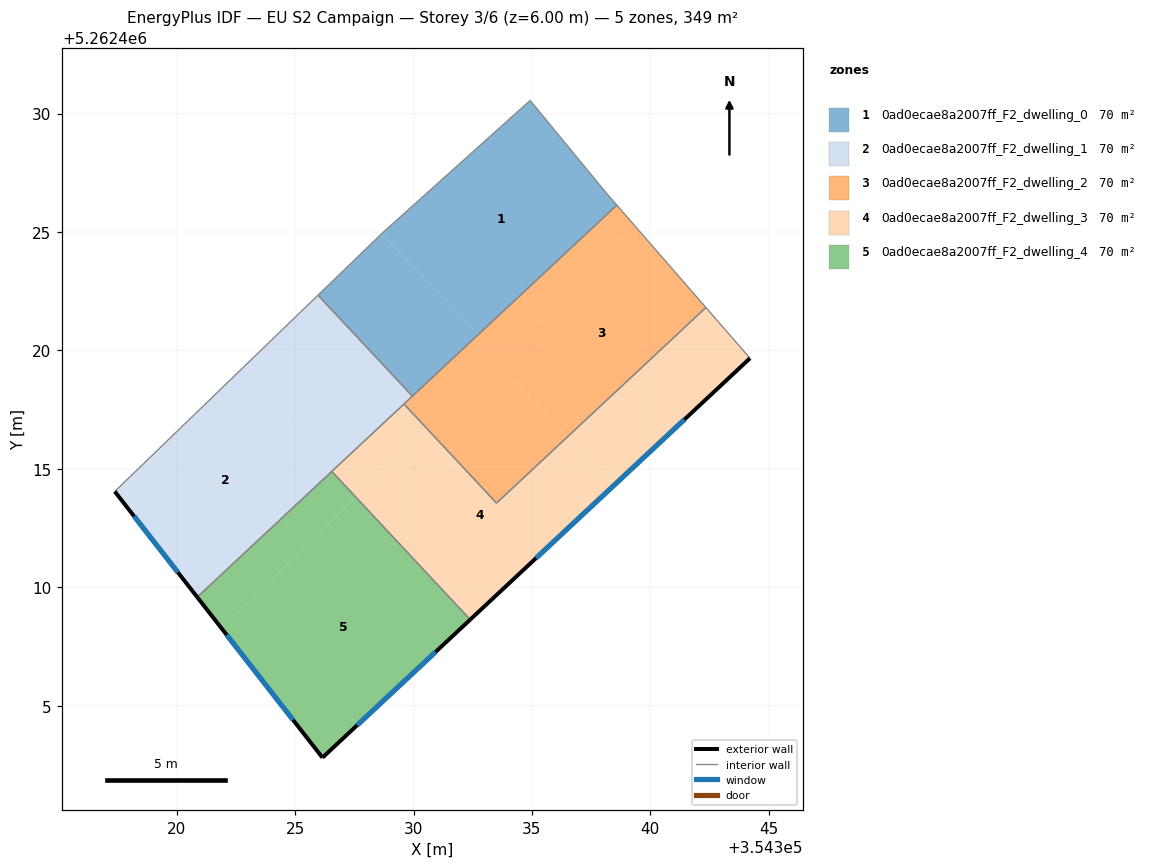
=== STOREY PLAN SPEC (per zone: floor XY polygon, exterior-wall plan segments, windows/doors) ===
zone 1: 0ad0ecae8a2007ff_F2_dwelling_0  (69.9 m²)
  floor: (354334.92, 5262430.55) (354338.16, 5262426.63) (354338.59, 5262426.13) (354332.74, 5262420.67) (354328.64, 5262424.92) (354328.69, 5262424.96)
  floor: (354328.64, 5262424.92) (354332.74, 5262420.67) (354329.95, 5262418.07) (354325.97, 5262422.33)
  interior walls: 6
zone 2: 0ad0ecae8a2007ff_F2_dwelling_1  (69.9 m²)
  floor: (354325.97, 5262422.33) (354329.95, 5262418.07) (354326.88, 5262415.20) (354322.88, 5262419.35)
  floor: (354322.88, 5262419.35) (354326.88, 5262415.20) (354320.87, 5262409.58) (354317.38, 5262414.04)
  exterior wall: (354317.38, 5262414.04) – (354320.87, 5262409.58)  [5.7 m]
    window: (354318.20, 5262413.00) – (354320.05, 5262410.63)  [4.8 m²]
  interior walls: 5
zone 3: 0ad0ecae8a2007ff_F2_dwelling_2  (69.9 m²)
  floor: (354339.40, 5262425.19) (354342.35, 5262421.81) (354336.51, 5262416.36) (354333.49, 5262419.49)
  floor: (354338.59, 5262426.13) (354339.40, 5262425.19) (354333.69, 5262419.68) (354332.74, 5262420.67)
  floor: (354333.49, 5262419.49) (354336.51, 5262416.36) (354333.51, 5262413.55) (354330.58, 5262416.69)
  floor: (354332.74, 5262420.67) (354333.69, 5262419.68) (354330.58, 5262416.69) (354329.60, 5262417.74)
  interior walls: 5
zone 4: 0ad0ecae8a2007ff_F2_dwelling_3  (69.9 m²)
  floor: (354336.51, 5262416.36) (354338.48, 5262414.32) (354332.50, 5262408.74) (354327.60, 5262413.82) (354330.58, 5262416.69) (354333.51, 5262413.55)
  floor: (354342.35, 5262421.81) (354344.21, 5262419.67) (354338.48, 5262414.32) (354336.51, 5262416.36)
  floor: (354327.60, 5262413.82) (354332.50, 5262408.74) (354332.39, 5262408.64) (354327.58, 5262413.79)
  floor: (354326.88, 5262415.20) (354327.92, 5262414.12) (354327.58, 5262413.79) (354326.55, 5262414.89)
  floor: (354329.60, 5262417.74) (354330.58, 5262416.69) (354327.92, 5262414.12) (354326.88, 5262415.20)
  exterior wall: (354332.40, 5262408.63) – (354344.21, 5262419.67)  [16.2 m]
    window: (354335.17, 5262411.23) – (354341.43, 5262417.08)  [13.6 m²]
  interior walls: 5
zone 5: 0ad0ecae8a2007ff_F2_dwelling_4  (69.9 m²)
  floor: (354327.58, 5262413.79) (354332.39, 5262408.64) (354326.16, 5262402.81) (354321.87, 5262408.29)
  floor: (354326.55, 5262414.89) (354327.58, 5262413.79) (354321.87, 5262408.29) (354320.87, 5262409.58)
  exterior wall: (354326.16, 5262402.81) – (354332.40, 5262408.63)  [8.5 m]
    window: (354327.62, 5262404.17) – (354330.93, 5262407.27)  [7.2 m²]
  exterior wall: (354320.87, 5262409.58) – (354326.16, 5262402.81)  [8.6 m]
    window: (354322.11, 5262407.99) – (354324.91, 5262404.40)  [7.3 m²]
  interior walls: 2

=== DERIVED (storey summary) ===
Building: EU S2 Campaign
Storey: 3 of 6  (floor level z = 6.00 m)
Storey gross floor area: 349.3 m²
Zones on this storey: 5
  - 0ad0ecae8a2007ff_F2_dwelling_0: floor 69.9 m²
  - 0ad0ecae8a2007ff_F2_dwelling_1: floor 69.9 m²; exterior wall 5.7 m (17.0 m²); 1 window(s) 4.8 m²; WWR 28.1%
  - 0ad0ecae8a2007ff_F2_dwelling_2: floor 69.9 m²
  - 0ad0ecae8a2007ff_F2_dwelling_3: floor 69.9 m²; exterior wall 16.2 m (48.5 m²); 1 window(s) 13.6 m²; WWR 28.1%
  - 0ad0ecae8a2007ff_F2_dwelling_4: floor 69.9 m²; exterior wall 17.1 m (51.4 m²); 2 window(s) 14.5 m²; WWR 28.1%
Zone adjacency (shared interzone walls):
  - 0ad0ecae8a2007ff_F2_dwelling_0 ↔ 0ad0ecae8a2007ff_F2_dwelling_1
  - 0ad0ecae8a2007ff_F2_dwelling_0 ↔ 0ad0ecae8a2007ff_F2_dwelling_2
  - 0ad0ecae8a2007ff_F2_dwelling_1 ↔ 0ad0ecae8a2007ff_F2_dwelling_2
  - 0ad0ecae8a2007ff_F2_dwelling_1 ↔ 0ad0ecae8a2007ff_F2_dwelling_3
  - 0ad0ecae8a2007ff_F2_dwelling_1 ↔ 0ad0ecae8a2007ff_F2_dwelling_4
  - 0ad0ecae8a2007ff_F2_dwelling_2 ↔ 0ad0ecae8a2007ff_F2_dwelling_3
  - 0ad0ecae8a2007ff_F2_dwelling_3 ↔ 0ad0ecae8a2007ff_F2_dwelling_4